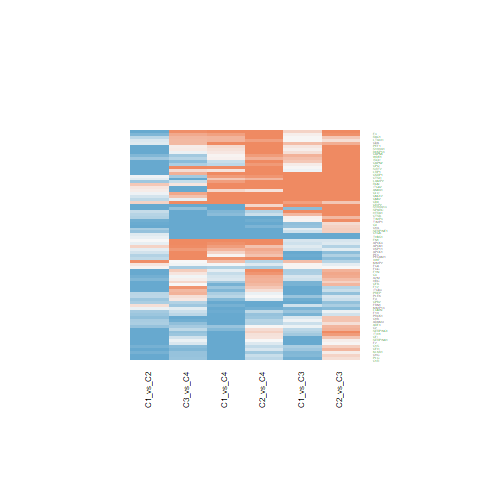

Source data for this figure (header and first rows):
C1_vs_C2.ID, C1_vs_C2.logFC, C1_vs_C2.AveExpr, C1_vs_C2.t, C1_vs_C2.P.Value, C1_vs_C2.adj.P.Val, C1_vs_C2.B, C1_vs_C3.ID, C1_vs_C3.logFC, C1_vs_C3.AveExpr, C1_vs_C3.t, C1_vs_C3.P.Value, C1_vs_C3.adj.P.Val, C1_vs_C3.B, C1_vs_C4.ID, C1_vs_C4.logFC, C1_vs_C4.AveExpr, C1_vs_C4.t, C1_vs_C4.P.Value, C1_vs_C4.adj.P.Val, C1_vs_C4.B, C2_vs_C3.ID, C2_vs_C3.logFC, C2_vs_C3.AveExpr
726, -1.267, 21.78, -3.208, 0.002664, 0.01544, -1.881, 726, 0.2267, 21.78, 0.4687, 0.6419, 0.7747, -6.888, 726, 0.1471, 21.78, 0.2355, 0.815, 0.9082, -6.546, 726, 1.494, 21.78
9948, -0.7971, 23.61, -4.559, 4.94758095901819e-05, 0.001015, 1.847, 9948, 0.6132, 23.61, 2.863, 0.006699, 0.02524, -3.217, 9948, 0.03255, 23.61, 0.1177, 0.9069, 0.9565, -6.567, 9948, 1.41, 23.61
11072, -1.165, 20.5, -3.615, 0.0008464, 0.007058, -0.8208, 11072, 0.07691, 20.5, 0.1948, 0.8465, 0.9152, -6.98, 11072, 0.2009, 20.5, 0.3942, 0.6956, 0.845, -6.496, 11072, 1.242, 20.5
2147, -1.083, 22.57, -2.443, 0.01918, 0.06305, -3.663, 2147, -0.9923, 22.57, -1.828, 0.07514, 0.1708, -5.369, 2147, -1.077, 22.57, -1.536, 0.1325, 0.3324, -5.422, 2147, 0.0903, 22.57
715, -1.123, 20.76, -3.678, 0.0007051, 0.006231, -0.6507, 715, -0.9084, 20.76, -2.428, 0.01986, 0.06066, -4.208, 715, -1.534, 20.76, -3.177, 0.002899, 0.02611, -2.067, 715, 0.215, 20.76
2158, -0.413, 20.17, -1.353, 0.1839, 0.3237, -5.541, 2158, -0.6401, 20.17, -1.712, 0.09489, 0.2035, -5.563, 2158, -0.4221, 20.17, -0.8743, 0.3873, 0.6239, -6.193, 2158, -0.2271, 20.17
2159, -0.5469, 20.17, -1.502, 0.1411, 0.2702, -5.338, 2159, -0.6371, 20.17, -1.429, 0.161, 0.3016, -5.988, 2159, -0.9436, 20.17, -1.639, 0.1092, 0.2924, -5.268, 2159, -0.09016, 20.17
5340, -1.119, 22.42, -2.795, 0.007997, 0.03373, -2.883, 5340, -0.786, 22.42, -1.603, 0.1169, 0.2364, -5.734, 5340, -1.436, 22.42, -2.269, 0.02885, 0.1231, -4.144, 5340, 0.3328, 22.42
2161, -1.435, 21.22, -3.418, 0.001484, 0.01037, -1.342, 2161, -0.868, 21.22, -1.688, 0.09935, 0.2105, -5.601, 2161, -0.8775, 21.22, -1.322, 0.1939, 0.4189, -5.715, 2161, 0.5671, 21.22
629, -1.212, 22.29, -2.96, 0.005204, 0.02481, -2.494, 629, -0.8598, 22.29, -1.715, 0.09424, 0.2027, -5.558, 629, -0.5708, 22.29, -0.8819, 0.3832, 0.6198, -6.187, 629, 0.3517, 22.29
5265, -1.433, 25.14, -3.327, 0.001918, 0.01219, -1.579, 5265, -0.9798, 25.14, -1.857, 0.0708, 0.163, -5.319, 5265, -1.254, 25.14, -1.841, 0.07315, 0.2253, -4.94, 5265, 0.4532, 25.14
2, -0.9039, 24.14, -2.013, 0.05101, 0.1292, -4.509, 2, -0.2203, 24.14, -0.4005, 0.6909, 0.8114, -6.918, 2, -0.2505, 24.14, -0.3528, 0.7261, 0.8637, -6.512, 2, 0.6837, 24.14
718, -1.23, 23.79, -3.345, 0.001823, 0.01185, -1.532, 718, -0.4999, 23.79, -1.11, 0.2736, 0.4409, -6.382, 718, -0.3374, 23.79, -0.5805, 0.5649, 0.7616, -6.405, 718, 0.7297, 23.79
7076, -0.9203, 22.56, -2.024, 0.04983, 0.1274, -4.489, 7076, 0.04867, 22.56, 0.0874, 0.9308, 0.962, -6.996, 7076, -1.845, 22.56, -2.567, 0.0142, 0.07921, -3.516, 7076, 0.969, 22.56
335, -0.1063, 24.1, -0.2156, 0.8304, 0.8946, -6.411, 335, -0.2863, 24.1, -0.4743, 0.6379, 0.7718, -6.886, 335, 0.9363, 24.1, 1.201, 0.2368, 0.468, -5.861, 335, -0.18, 24.1
341, -0.112, 21.43, -0.2911, 0.7725, 0.855, -6.392, 341, -0.2627, 21.43, -0.5574, 0.5804, 0.7282, -6.842, 341, 0.5878, 21.43, 0.9662, 0.3399, 0.5764, -6.11, 341, -0.1507, 21.43
345, -0.00141, 20.81, -0.002584, 0.998, 0.9988, -6.434, 345, -0.2253, 20.81, -0.3371, 0.7378, 0.8449, -6.942, 345, 1.09, 20.81, 1.262, 0.2142, 0.4403, -5.789, 345, -0.2239, 20.81
2243, 0.1661, 23.77, 0.2739, 0.7856, 0.8627, -6.397, 2243, 0.03472, 23.77, 0.04675, 0.963, 0.9798, -6.999, 2243, -0.01206, 23.77, -0.01258, 0.99, 0.9966, -6.574, 2243, -0.1314, 23.77
2266, 0.03715, 24.85, 0.0624, 0.9506, 0.9722, -6.432, 2266, 0.0314, 24.85, 0.04306, 0.9659, 0.9816, -6.999, 2266, -0.4927, 24.85, -0.5233, 0.6037, 0.7873, -6.437, 2266, -0.005754, 24.85
712, -0.655, 22.35, -1.72, 0.09337, 0.2013, -5.01, 712, -0.2889, 22.35, -0.6193, 0.5393, 0.6953, -6.806, 712, -1.736, 22.35, -2.883, 0.006366, 0.04572, -2.79, 712, 0.3661, 22.35
735, -0.9754, 22.15, -2.199, 0.03388, 0.09538, -4.16, 735, -0.7061, 22.15, -1.299, 0.2014, 0.3546, -6.159, 735, -2.327, 22.15, -3.317, 0.001969, 0.01983, -1.709, 735, 0.2694, 22.15
2335, -0.1063, 22.73, -0.2077, 0.8365, 0.8988, -6.413, 2335, -1.584, 22.73, -2.529, 0.01559, 0.05024, -3.99, 2335, -2.667, 22.73, -3.297, 0.002082, 0.02069, -1.76, 2335, -1.478, 22.73
5196, -0.2662, 21.81, -0.5065, 0.6154, 0.7391, -6.306, 5196, -0.9899, 21.81, -1.538, 0.1321, 0.2608, -5.832, 5196, 0.3315, 21.81, 0.3989, 0.6921, 0.8433, -6.494, 5196, -0.7237, 21.81
3818, -1.15, 20.24, -3.136, 0.003239, 0.01769, -2.061, 3818, -0.584, 20.24, -1.301, 0.2008, 0.3538, -6.157, 3818, -1.381, 20.24, -2.383, 0.0221, 0.1048, -3.91, 3818, 0.5655, 20.24
301, 0.1654, 24.88, 0.2834, 0.7783, 0.8579, -6.394, 301, 2.642, 24.88, 3.696, 0.0006688, 0.003905, -1.048, 301, 1.212, 24.88, 1.313, 0.1967, 0.4214, -5.725, 301, 2.477, 24.88
3273, -0.8087, 21.91, -1.642, 0.1086, 0.2232, -5.132, 3273, -0.2914, 21.91, -0.4831, 0.6317, 0.7677, -6.881, 3273, -0.2024, 21.91, -0.2599, 0.7963, 0.9011, -6.54, 3273, 0.5173, 21.91
7450, -0.3781, 20.77, -0.9402, 0.3529, 0.5101, -5.997, 7450, -1.105, 20.77, -2.244, 0.03058, 0.08496, -4.592, 7450, 0.9319, 20.77, 1.466, 0.1507, 0.36, -5.523, 7450, -0.7269, 20.77
3690, -1.039, 20.47, -2.072, 0.04489, 0.118, -4.401, 3690, -1.491, 20.47, -2.427, 0.01992, 0.06078, -4.211, 3690, -0.615, 20.47, -0.7755, 0.4427, 0.6689, -6.274, 3690, -0.4516, 20.47
5054, -0.5306, 20.28, -1.556, 0.1278, 0.251, -5.261, 5054, -0.152, 20.28, -0.3639, 0.7179, 0.8302, -6.932, 5054, -1.675, 20.28, -3.106, 0.003523, 0.03021, -2.247, 5054, 0.3786, 20.28
710, -1.035, 23.16, -2.9, 0.006089, 0.02799, -2.636, 710, -0.4028, 23.16, -0.9212, 0.3626, 0.5334, -6.573, 710, -0.7806, 23.16, -1.383, 0.1745, 0.3925, -5.635, 710, 0.6326, 23.16
3426, -1.404, 21.26, -3.836, 0.0004441, 0.004484, -0.2191, 3426, -0.5724, 21.26, -1.277, 0.2091, 0.3631, -6.187, 3426, -1.193, 21.26, -2.061, 0.046, 0.166, -4.548, 3426, 0.8313, 21.26
2534, -1.127, 20.54, -3.6, 0.0008838, 0.00725, -0.861, 2534, -0.5063, 20.54, -1.321, 0.1943, 0.3459, -6.132, 2534, -0.122, 20.54, -0.2465, 0.8066, 0.9068, -6.543, 2534, 0.6206, 20.54
717, -0.655, 20.42, -2.064, 0.04566, 0.1194, -4.415, 717, -0.08705, 20.42, -0.224, 0.8239, 0.9009, -6.974, 717, -0.632, 20.42, -1.26, 0.2153, 0.4413, -5.792, 717, 0.568, 20.42
5627, -0.6185, 20.72, -1.798, 0.07984, 0.1798, -4.883, 5627, -0.8729, 20.72, -2.072, 0.04487, 0.1147, -4.928, 5627, -1.275, 20.72, -2.345, 0.02416, 0.1098, -3.988, 5627, -0.2544, 20.72
731, -0.9966, 20.73, -2.045, 0.04766, 0.123, -4.452, 731, -0.6512, 20.73, -1.091, 0.282, 0.4509, -6.404, 731, -1.836, 20.73, -2.383, 0.02214, 0.1049, -3.911, 731, 0.3454, 20.73
732, -0.6895, 20.6, -1.839, 0.07349, 0.1695, -4.815, 732, -0.2104, 20.6, -0.4583, 0.6493, 0.781, -6.893, 732, -1.31, 20.6, -2.209, 0.03308, 0.1341, -4.263, 732, 0.4791, 20.6
733, -0.887, 20.85, -2.336, 0.02469, 0.07575, -3.885, 733, -0.7944, 20.85, -1.708, 0.0955, 0.2046, -5.569, 733, -1.457, 20.85, -2.427, 0.01994, 0.09806, -3.818, 733, 0.09266, 20.85
1508, -0.4427, 23.2, -1.074, 0.2893, 0.4441, -5.866, 1508, 0.5693, 23.2, 1.128, 0.2662, 0.4322, -6.363, 1508, -0.7495, 23.2, -1.15, 0.257, 0.4901, -5.92, 1508, 1.012, 23.2
7057, -0.1625, 21.98, -0.2572, 0.7984, 0.871, -6.401, 7057, -1.151, 21.98, -1.487, 0.145, 0.2792, -5.906, 7057, -2.56, 21.98, -2.562, 0.01435, 0.0799, -3.526, 7057, -0.9883, 21.98
4313, 0.9539, 17.98, 2.194, 0.03425, 0.09608, -4.169, 4313, 0.5056, 17.98, 0.9494, 0.3483, 0.5194, -6.547, 4313, 0.5067, 17.98, 0.7371, 0.4655, 0.6848, -6.303, 4313, -0.4483, 17.98
5341, -0.4341, 21.52, -0.8989, 0.3742, 0.5317, -6.034, 5341, -1.116, 21.52, -1.887, 0.06664, 0.1558, -5.268, 5341, -0.5089, 21.52, -0.6666, 0.5089, 0.7195, -6.352, 5341, -0.6817, 21.52
3075, -0.8897, 21.62, -2.599, 0.01312, 0.04757, -3.326, 3075, -0.519, 21.62, -1.238, 0.2231, 0.3806, -6.235, 3075, -1.264, 21.62, -2.336, 0.02472, 0.1116, -4.008, 3075, 0.3706, 21.62
6678, -2.999, 22.57, -5.559, 2.09274518408574e-06, 0.0001336, 4.851, 6678, -0.7422, 22.57, -1.123, 0.2682, 0.4346, -6.368, 6678, -1.419, 22.57, -1.663, 0.1042, 0.2834, -5.23, 6678, 2.257, 22.57
1512, -0.07078, 20.66, -0.2112, 0.8338, 0.897, -6.412, 1512, 1.362, 20.66, 3.319, 0.001959, 0.009389, -2.068, 1512, 0.8139, 20.66, 1.536, 0.1325, 0.3324, -5.422, 1512, 1.433, 20.66
716, -1.017, 20.82, -2.819, 0.007513, 0.03226, -2.826, 716, -1.001, 20.82, -2.265, 0.02909, 0.08165, -4.548, 716, -1.205, 20.82, -2.111, 0.04119, 0.1554, -4.453, 716, 0.01611, 20.82
4048, -0.4101, 22.72, -1.756, 0.08699, 0.1916, -4.953, 4048, 0.02631, 22.72, 0.09196, 0.9272, 0.9595, -6.995, 4048, 0.5997, 22.72, 1.624, 0.1124, 0.2975, -5.291, 4048, 0.4364, 22.72
1191, 0.102, 23.59, 0.3011, 0.7649, 0.8512, -6.389, 1191, 1.818, 23.59, 4.382, 8.54805469783745e-05, 0.0007275, 0.9319, 1191, 0.2775, 23.59, 0.5181, 0.6073, 0.7902, -6.439, 1191, 1.716, 23.59
3920, -0.1474, 22.96, -0.5568, 0.5808, 0.7124, -6.28, 3920, 1.457, 22.96, 4.493, 6.0556609129614e-05, 0.0005402, 1.266, 3920, 0.4267, 22.96, 1.02, 0.3142, 0.5542, -6.058, 3920, 1.604, 22.96
2152, -0.9892, 22.32, -2.242, 0.03072, 0.08899, -4.075, 2152, 0.3322, 22.32, 0.6146, 0.5424, 0.6977, -6.808, 2152, 1.287, 22.32, 1.844, 0.07273, 0.2249, -4.935, 2152, 1.321, 22.32
5175, -0.4599, 19.73, -1.375, 0.1769, 0.3161, -5.511, 5175, -0.9459, 19.73, -2.31, 0.02626, 0.07562, -4.457, 5175, 0.0361, 19.73, 0.06828, 0.9459, 0.9753, -6.572, 5175, -0.486, 19.73
3673, 0.4258, 21.01, 1.008, 0.3195, 0.4768, -5.933, 3673, 1.476, 21.01, 2.854, 0.006858, 0.02565, -3.238, 3673, 1.648, 21.01, 2.468, 0.01805, 0.09218, -3.73, 3673, 1.051, 21.01
824, -1.538, 23.06, -5.449, 2.97008556260162e-06, 0.0001595, 4.518, 824, 0.4241, 23.06, 1.227, 0.2271, 0.3862, -6.248, 824, -0.3247, 23.06, -0.7276, 0.4712, 0.6902, -6.31, 824, 1.962, 23.06
378, -0.5148, 24.87, -2.965, 0.005127, 0.02459, -2.48, 378, -0.2975, 24.87, -1.399, 0.1697, 0.3132, -6.029, 378, -0.9858, 24.87, -3.591, 0.0009056, 0.01157, -0.9831, 378, 0.2173, 24.87
3697, -1.49, 22.47, -2.908, 0.005957, 0.02751, -2.616, 3697, -0.4855, 22.47, -0.7735, 0.4438, 0.61, -6.698, 3697, -1.153, 22.47, -1.423, 0.1625, 0.3766, -5.581, 3697, 1.005, 22.47
1465, -1.59, 23.7, -3.203, 0.002701, 0.01558, -1.894, 1465, 1.053, 23.7, 1.732, 0.09115, 0.198, -5.53, 1465, 1.687, 23.7, 2.149, 0.03788, 0.1466, -4.381, 1465, 2.644, 23.7
928, -0.39, 23.65, -0.784, 0.4377, 0.5906, -6.129, 928, 2.553, 23.65, 4.191, 0.0001532, 0.001168, 0.3673, 928, 2.443, 23.65, 3.107, 0.003511, 0.03015, -2.244, 928, 2.943, 23.65
6271, -1.043, 21.22, -3.343, 0.001834, 0.0119, -1.538, 6271, 0.1716, 21.22, 0.4491, 0.6558, 0.7861, -6.897, 6271, 0.2708, 21.22, 0.5492, 0.586, 0.7752, -6.423, 6271, 1.214, 21.22
2200, -0.5196, 21.08, -0.794, 0.432, 0.5855, -6.122, 2200, -1.201, 21.08, -1.498, 0.1422, 0.275, -5.89, 2200, -1.676, 21.08, -1.62, 0.1134, 0.2983, -5.298, 2200, -0.681, 21.08
7078, -0.4958, 21.29, -1.672, 0.1025, 0.2153, -5.086, 7078, 0.05876, 21.29, 0.1618, 0.8723, 0.9288, -6.986, 7078, -2.312, 21.29, -4.931, 1.54149051310275e-05, 0.0007085, 2.888, 7078, 0.5545, 21.29
5550, -1.018, 21.38, -4.761, 2.63481934599402e-05, 0.000704, 2.444, 5550, -1.343, 21.38, -5.127, 8.28748026566247e-06, 0.0001082, 3.205, 5550, -0.7978, 21.38, -2.359, 0.02343, 0.108, -3.961, 5550, -0.3249, 21.38
... 18 more rows
